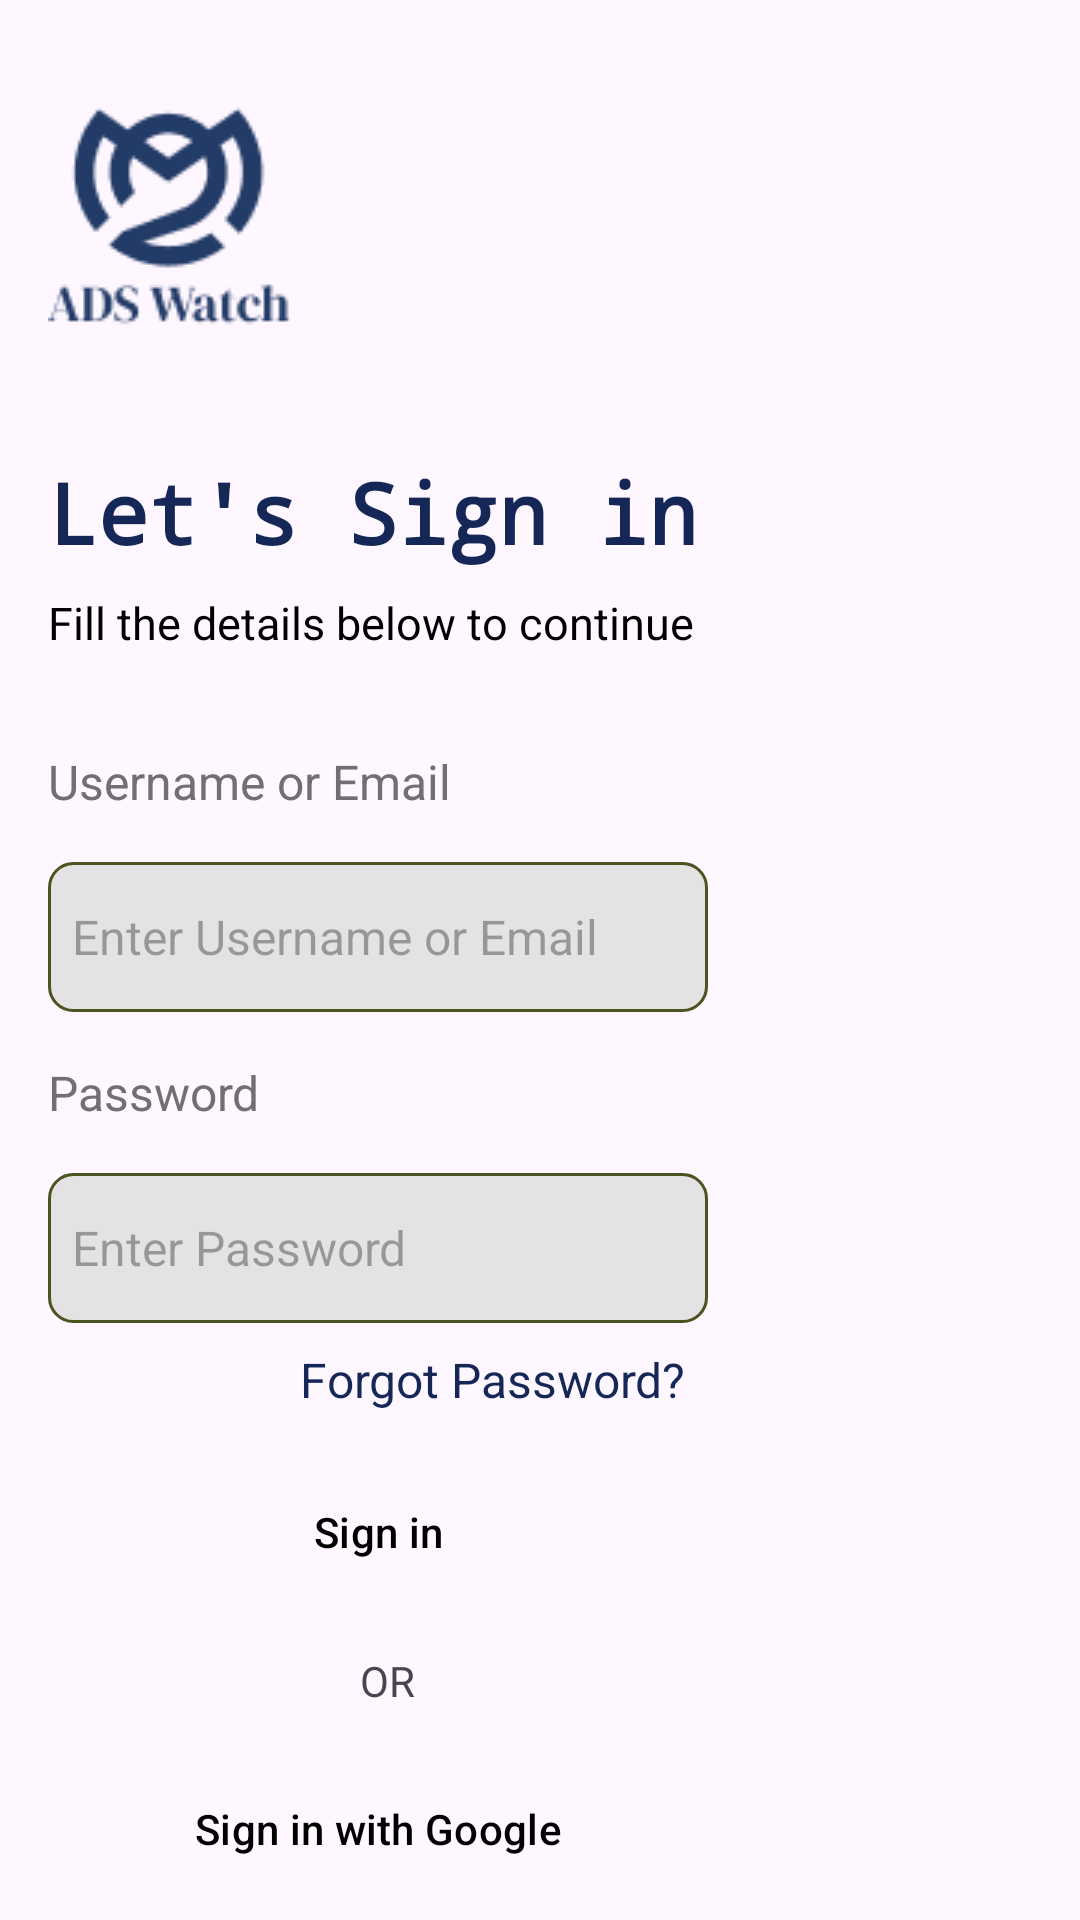

Android layout source for this screen:
<!-- AndroidManifest.xml: application theme Theme.Assignment -->
<!-- res/layout/activity_login.xml -->
<?xml version="1.0" encoding="utf-8"?>
<androidx.constraintlayout.widget.ConstraintLayout xmlns:android="http://schemas.android.com/apk/res/android"
    xmlns:app="http://schemas.android.com/apk/res-auto"
    xmlns:tools="http://schemas.android.com/tools"
    android:layout_width="match_parent"
    android:layout_height="match_parent"
    android:background="@drawable/background_login"
    tools:context=".Login">

    <ImageView
        android:id="@+id/imageView"
        android:layout_width="wrap_content"
        android:layout_height="wrap_content"
        android:layout_marginStart="16dp"
        android:layout_marginTop="32dp"
        app:layout_constraintStart_toStartOf="parent"
        app:layout_constraintTop_toTopOf="parent"
        app:srcCompat="@drawable/logo" />

    <TextView
        android:id="@+id/textView2"
        android:layout_width="wrap_content"
        android:layout_height="wrap_content"
        android:layout_marginStart="16dp"
        android:layout_marginTop="40dp"
        android:text="@string/let_sign_in"
        android:textColor="#152757"
        android:textSize="28dp"
        android:textStyle="bold"
        android:fontFamily="monospace"
        app:layout_constraintStart_toStartOf="parent"
        app:layout_constraintTop_toBottomOf="@+id/imageView" />

    <TextView
        android:id="@+id/textView3"
        android:layout_width="wrap_content"
        android:layout_height="wrap_content"
        android:layout_marginStart="16dp"
        android:layout_marginTop="8dp"
        android:text="@string/fill_the_details_below_to_continue"
        android:textColor="@color/black"
        android:textSize="15dp"
        app:layout_constraintStart_toStartOf="parent"
        app:layout_constraintTop_toBottomOf="@+id/textView2"
        tools:ignore="TextSizeCheck" />

    <TextView
        android:id="@+id/textView4"
        android:layout_width="wrap_content"
        android:layout_height="wrap_content"
        android:text="@string/username_or_email"
        android:layout_marginStart="16dp"
        android:layout_marginTop="32dp"
        android:textSize="16dp"
        android:textColor="#716F6F"
        app:layout_constraintStart_toStartOf="parent"
        app:layout_constraintTop_toBottomOf="@+id/textView3" />



    <EditText
        android:id="@+id/editTextTextPersonName"
        android:layout_width="220dp"
        android:layout_height="50dp"
        android:layout_marginStart="16dp"
        android:layout_marginTop="16dp"
        android:ems="10"
        android:inputType="textPersonName"
        android:background="@drawable/border"
        android:padding="8dp"
        android:textSize="16dp"
        android:hint="@string/enter_username_or_email"
        app:layout_constraintStart_toStartOf="parent"
        app:layout_constraintTop_toBottomOf="@+id/textView4" />

    <TextView
        android:id="@+id/textView5"
        android:layout_width="wrap_content"
        android:layout_height="wrap_content"
        android:text="@string/password"
        android:layout_marginStart="16dp"
        android:layout_marginTop="16dp"
        android:textSize="16dp"
        android:textColor="#716F6F"
        app:layout_constraintStart_toStartOf="parent"
        app:layout_constraintTop_toBottomOf="@+id/editTextTextPersonName" />

    <EditText
        android:id="@+id/editTextTextPersonName2"
        android:layout_width="220dp"
        android:layout_height="50dp"
        android:layout_marginStart="16dp"
        android:layout_marginTop="16dp"
        android:background="@drawable/border"
        android:ems="10"
        android:hint="@string/enter_password"
        android:inputType="textPersonName"
        android:padding="8dp"
        android:textSize="16dp"
        app:layout_constraintStart_toStartOf="parent"
        app:layout_constraintTop_toBottomOf="@+id/textView5" />

    <TextView
        android:id="@+id/textView6"
        android:layout_width="wrap_content"
        android:layout_height="wrap_content"
        android:layout_marginStart="100dp"
        android:layout_marginTop="8dp"
        android:text="@string/forgot_password"
        android:textSize="16dp"
        android:textColor="@color/navy"
        app:layout_constraintStart_toStartOf="parent"
        app:layout_constraintTop_toBottomOf="@+id/editTextTextPersonName2" />

    <Button
        android:id="@+id/button"
        style="@style/Widget.Material3.Button.IconButton.Filled"
        android:layout_width="220dp"
        android:layout_height="wrap_content"
        android:layout_marginStart="16dp"
        android:layout_marginTop="16dp"
        android:text="@string/sign_in"
        android:backgroundTint="#FCC873"
        android:textColor="@color/black"
        app:layout_constraintStart_toStartOf="parent"
        app:layout_constraintTop_toBottomOf="@+id/textView6" />

    <TextView
        android:id="@+id/textView"
        android:layout_width="wrap_content"
        android:layout_height="wrap_content"
        android:layout_marginStart="120dp"
        android:layout_marginTop="16dp"
        android:text="OR"
        app:layout_constraintStart_toStartOf="parent"
        app:layout_constraintTop_toBottomOf="@+id/button" />

    <Button
        android:id="@+id/button2"
        style="@style/Widget.Material3.Button.IconButton.Filled"
        android:layout_width="220dp"
        android:layout_height="wrap_content"
        android:layout_marginStart="16dp"
        android:layout_marginTop="16dp"
        android:text="@string/sign_in_with_google"
        android:backgroundTint="#FCC873"
        android:textColor="@color/black"
        app:layout_constraintStart_toStartOf="parent"
        app:layout_constraintTop_toBottomOf="@+id/textView" />

    <TextView
        android:id="@+id/textView7"
        android:layout_width="wrap_content"
        android:layout_height="wrap_content"
        android:layout_marginStart="28dp"
        android:layout_marginTop="16dp"
        android:text="@string/new_to_ads_watch"
        android:textColor="@color/black"
        android:textSize="16dp"
        app:layout_constraintStart_toStartOf="parent"
        app:layout_constraintTop_toBottomOf="@+id/button2" />

    <TextView
        android:id="@+id/textView8"
        android:layout_width="wrap_content"
        android:layout_height="wrap_content"
        android:layout_marginStart="4dp"
        android:layout_marginTop="16dp"
        android:text="@string/sign_up"
        android:textColor="@color/navy"
        android:textSize="16dp"
        android:textStyle="bold"
        app:layout_constraintStart_toEndOf="@+id/textView7"
        app:layout_constraintTop_toBottomOf="@+id/button2" />

</androidx.constraintlayout.widget.ConstraintLayout>
<!-- resources referenced by this layout -->
<resources>
  <color name="black">#FF000000</color>
  <color name="navy">#152757</color>
  <!-- drawable border (drawable) -->
  <?xml version="1.0" encoding="utf-8"?>
  <shape xmlns:android="http://schemas.android.com/apk/res/android">
      <stroke
          android:width="1dip"
          android:color="#4b5320" />
      <solid
          android:color="#E4E2E2" />
      <corners
          android:radius="8dp"
          />
  </shape>
  <!-- drawable logo: png bitmap (drawable, 3503 bytes) -->
  <string name="enter_password">Enter Password</string>
  <string name="enter_username_or_email">Enter Username or Email</string>
  <string name="fill_the_details_below_to_continue">Fill the details below to continue</string>
  <string name="forgot_password">Forgot Password?</string>
  <string name="let_sign_in">Let\'s Sign in</string>
  <string name="new_to_ads_watch">New to ADS watch?</string>
  <string name="password">Password</string>
  <string name="sign_in">Sign in</string>
  <string name="sign_in_with_google">Sign in with Google</string>
  <string name="sign_up">Sign up</string>
  <string name="username_or_email">Username or Email</string>
  <style name="Theme.Assignment" parent="Theme.Material3.DayNight">
          
          <item name="colorPrimary">@color/purple_500</item>
          <item name="colorPrimaryVariant">@color/purple_700</item>
          <item name="colorOnPrimary">@color/white</item>
          
          <item name="colorSecondary">@color/teal_200</item>
          <item name="colorSecondaryVariant">@color/teal_700</item>
          <item name="colorOnSecondary">@color/black</item>
          
          <item name="android:statusBarColor">?attr/colorPrimaryVariant</item>
          
      </style>
  <color name="purple_500">#FF6200EE</color>
  <color name="purple_700">#FF3700B3</color>
  <color name="white">#FFFFFFFF</color>
  <color name="teal_200">#FF03DAC5</color>
  <color name="teal_700">#FF018786</color>
</resources>
